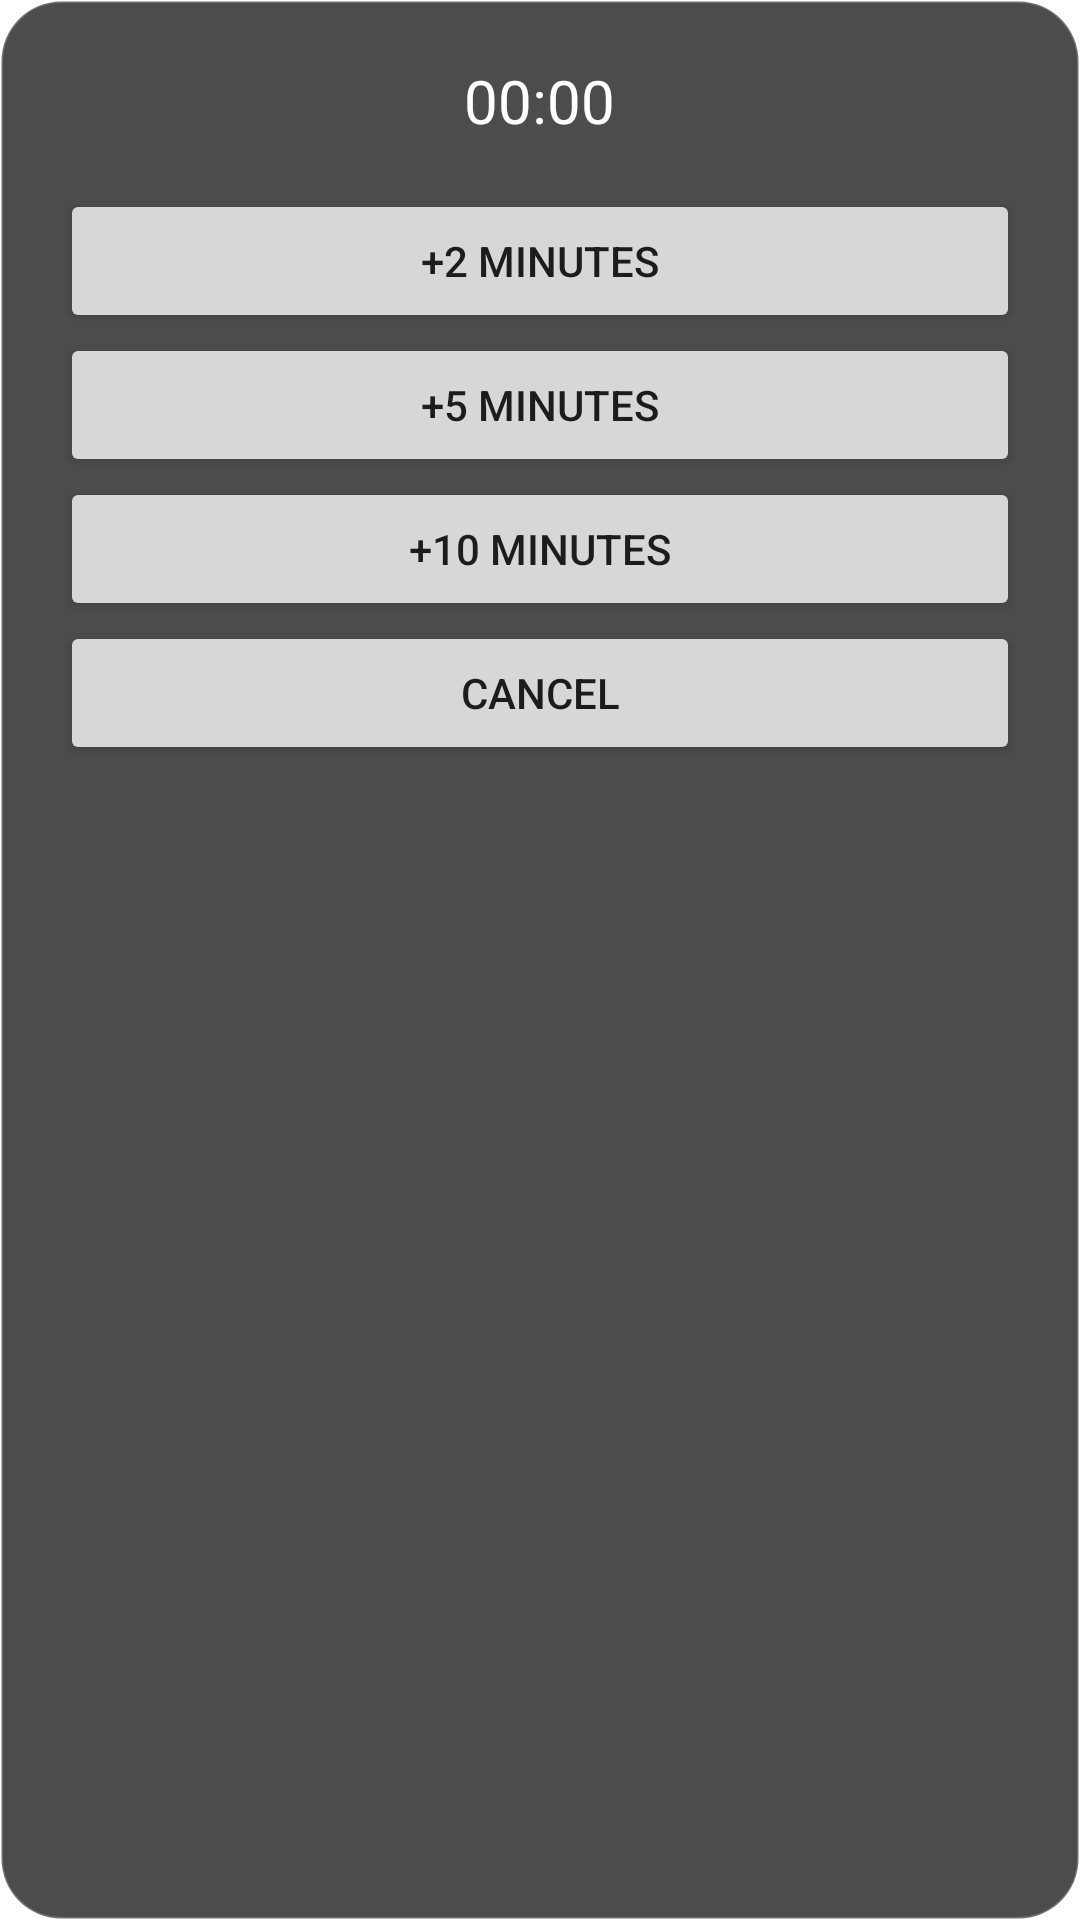

Here is an Android app screen rendered from its layout file. Give the layout XML and the strings, colors and styles it references.
<!-- AndroidManifest.xml: application theme AppTheme -->
<!-- res/layout/dialog_sleep_timer.xml -->
<LinearLayout xmlns:android="http://schemas.android.com/apk/res/android"
    android:layout_width="300dp"
    android:layout_height="wrap_content"
    android:orientation="vertical"
    android:padding="20dp"
    android:background="@drawable/glass_dialog">



<TextView
        android:id="@+id/tv_timer_countdown"
        android:layout_width="wrap_content"
        android:layout_height="wrap_content"
        android:text="00:00"
        android:textColor="@android:color/white"
        android:textSize="20sp"
        android:layout_gravity="center"
        android:paddingBottom="16dp"/>

    <Button
        android:id="@+id/btn_2"
        android:layout_width="match_parent"
        android:layout_height="48dp"
        android:text="+2 minutes"/>

    <Button
        android:id="@+id/btn_5"
        android:layout_width="match_parent"
        android:layout_height="48dp"
        android:text="+5 minutes"/>

    <Button
        android:id="@+id/btn_10"
        android:layout_width="match_parent"
        android:layout_height="48dp"
        android:text="+10 minutes"/>

    <Button
        android:id="@+id/btn_cancel_timer"
        android:layout_width="match_parent"
        android:layout_height="48dp"
        android:text="Cancel"/>

</LinearLayout>
<!-- resources referenced by this layout -->
<resources>
  <!-- drawable glass_dialog (drawable) -->
  <?xml version="1.0" encoding="utf-8"?>
  <shape xmlns:android="http://schemas.android.com/apk/res/android">
  
      
      <solid android:color="#B3000000"/>
  
      
      <corners android:radius="20dp"/>
  
      
      <stroke
          android:width="1dp"
          android:color="#33FFFFFF"/>
  
  </shape>
  <style name="AppTheme" parent="Theme.MaterialComponents.Light.NoActionBar">
          
          <item name="colorPrimary">@color/black</item>
          <item name="colorPrimaryDark">@color/gradiant</item>
          <item name="colorAccent">@color/white2</item>
  
          <item name="android:statusBarColor">@android:color/transparent</item>
          <item name="android:navigationBarColor">@android:color/transparent</item>
      </style>
  <color name="black">#000000</color>
  <color name="gradiant">#FA070313</color>
  <color name="white2">#FFFFFF</color>
</resources>
